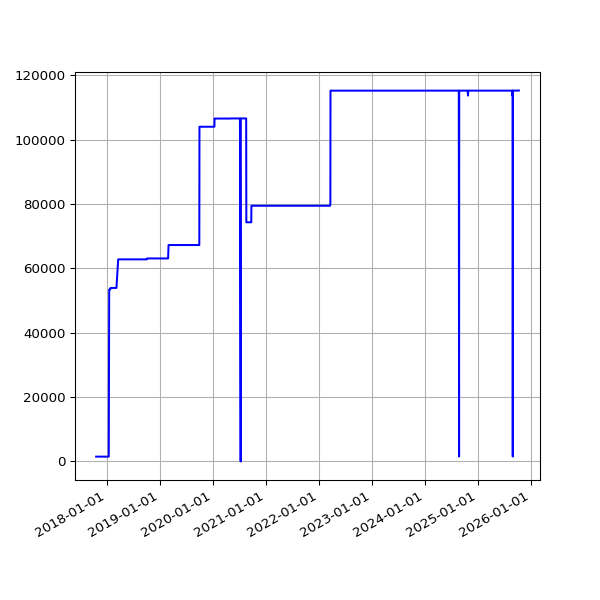

Data behind this chart, as committed beside it:
date, value
2017-10-21 06:14:54 +0100, 1498
2017-10-22 06:11:47 +0100, 1498
2017-10-23 06:09:58 +0100, 1498
2017-10-24 06:12:38 +0100, 1498
2017-10-27 06:06:09 +0100, 1498
2017-10-28 08:56:43 +0100, 1498
2017-10-30 06:19:42 +0000, 1498
2017-10-31 06:10:27 +0000, 1498
2017-11-01 06:12:32 +0000, 1498
2017-11-07 06:07:43 +0000, 1498
2017-11-10 06:15:34 +0000, 1498
2017-11-11 06:09:17 +0000, 1498
2017-11-12 06:07:18 +0000, 1498
2017-11-13 06:14:34 +0000, 1498
2017-11-14 06:19:30 +0000, 1498
2017-11-15 06:06:09 +0000, 1498
2017-11-16 06:15:12 +0000, 1498
2017-11-17 06:12:37 +0000, 1498
2017-11-18 05:43:51 +0000, 1498
2017-11-19 06:18:08 +0000, 1498
2017-11-20 06:19:27 +0000, 1498
2017-11-21 06:12:54 +0000, 1498
2017-11-22 06:14:52 +0000, 1498
2017-11-23 06:25:49 +0000, 1498
2017-11-24 06:13:09 +0000, 1498
2017-11-25 06:12:27 +0000, 1498
2017-11-29 06:14:25 +0000, 1498
2017-11-30 06:23:47 +0000, 1498
2017-12-01 06:18:23 +0000, 1498
2017-12-05 06:21:39 +0000, 1498
2017-12-06 06:18:28 +0000, 1498
2017-12-07 07:49:11 +0000, 1498
2017-12-08 07:15:15 +0000, 1498
2017-12-09 07:08:50 +0000, 1498
2017-12-10 07:20:17 +0000, 1498
2017-12-12 06:30:01 +0000, 1498
2017-12-13 06:24:28 +0000, 1498
2017-12-14 07:08:22 +0000, 1498
2017-12-15 07:44:19 +0000, 1498
2017-12-19 06:16:37 +0000, 1498
2017-12-20 07:01:42 +0000, 1498
2017-12-21 07:02:28 +0000, 1498
2017-12-22 07:24:04 +0000, 1498
2017-12-23 07:29:24 +0000, 1498
2017-12-24 07:16:53 +0000, 1498
2017-12-25 07:14:22 +0000, 1498
2017-12-26 07:32:02 +0000, 1498
2017-12-27 07:41:21 +0000, 1498
2017-12-28 07:42:44 +0000, 1498
2017-12-30 06:27:35 +0000, 1498
2017-12-31 06:32:37 +0000, 1498
2018-01-03 06:31:35 +0000, 1498
2018-01-04 07:02:46 +0000, 1498
2018-01-06 08:01:49 +0000, 1498
2018-01-11 06:13:35 +0000, 1498
2018-01-12 06:28:21 +0000, 1498
2018-01-13 07:12:13 +0000, 1498
2018-01-15 06:43:57 +0000, 1498
2018-01-16 08:42:18 +0000, 1498
2018-01-19 06:26:40 +0000, 53441
... 1,905 more rows
